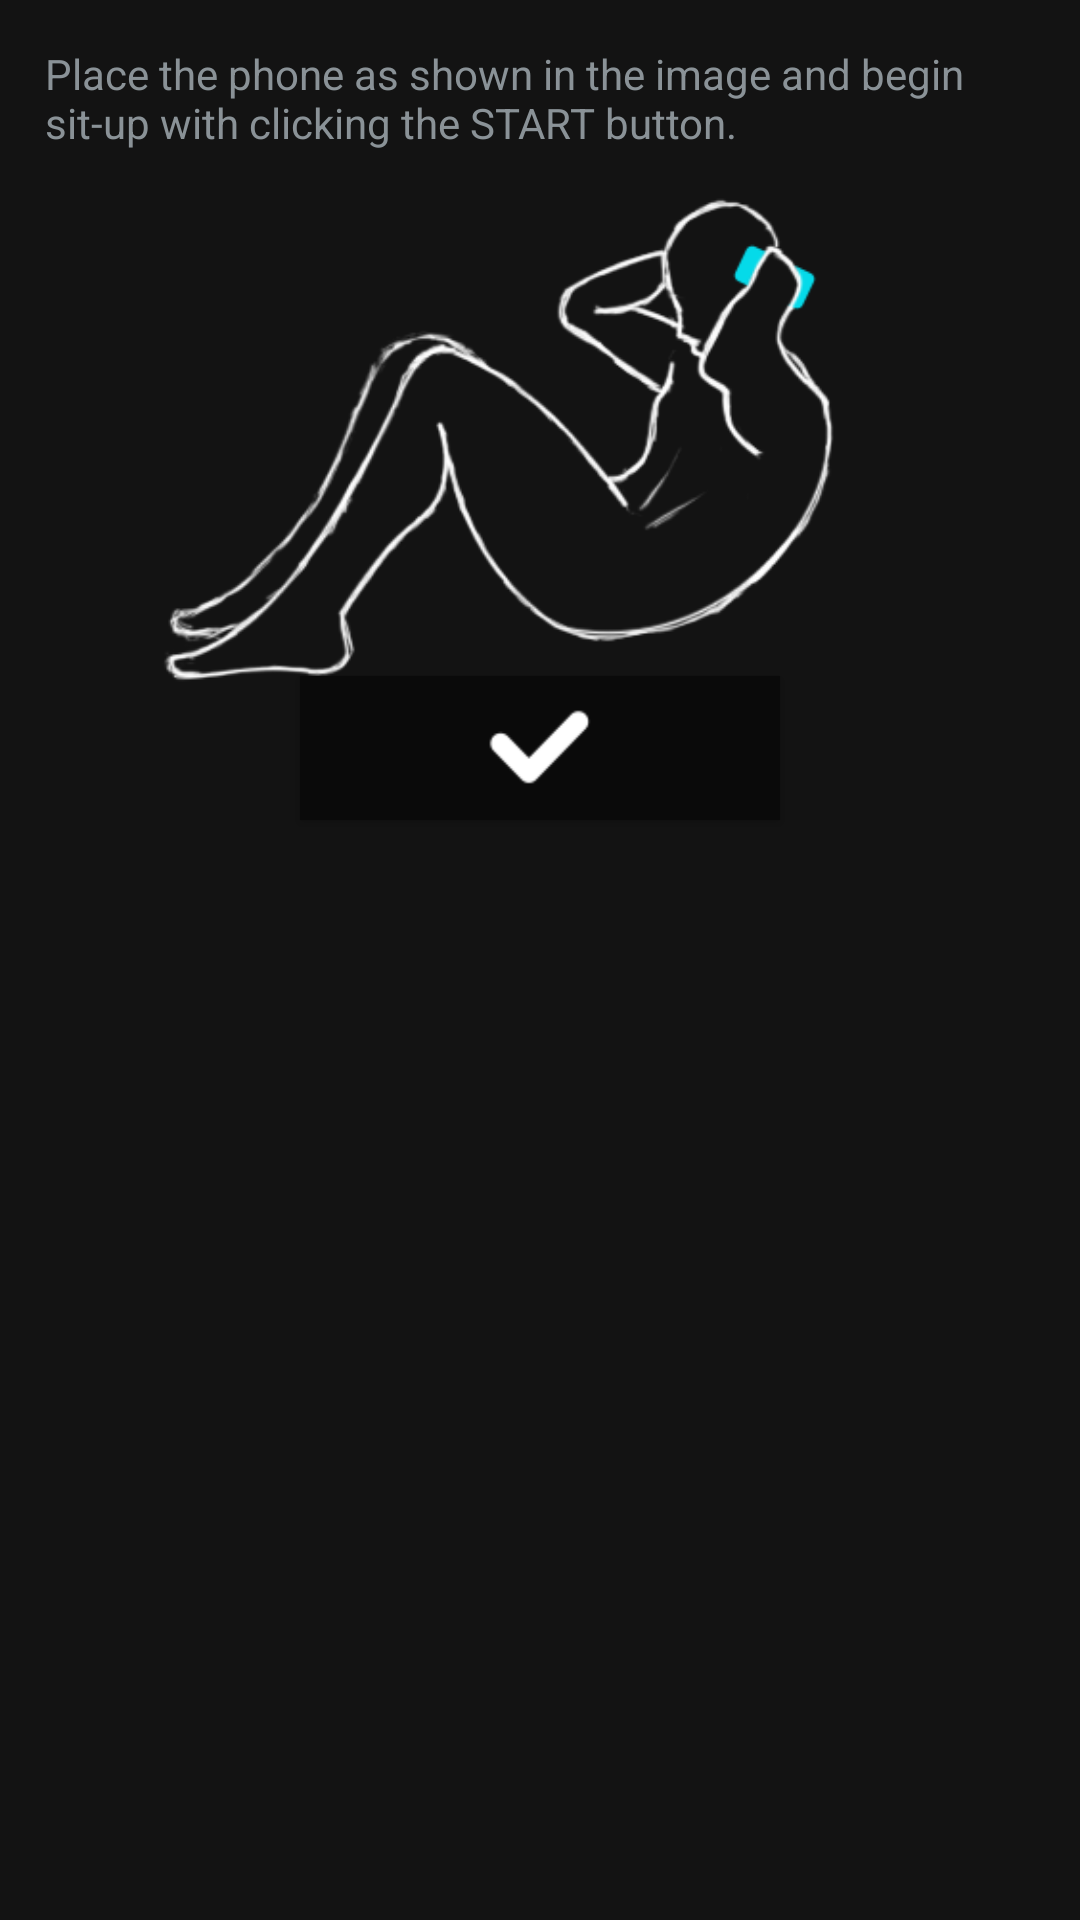

Layout XML and referenced resources for this Android screen:
<!-- AndroidManifest.xml: application theme android:Theme.DeviceDefault.NoActionBar.Fullscreen -->
<!-- res/layout/situp_introduction.xml -->
<?xml version="1.0" encoding="utf-8"?>
<RelativeLayout xmlns:android="http://schemas.android.com/apk/res/android"
    android:layout_width="match_parent"
    android:layout_height="wrap_content"
    android:background="#131313"
    android:orientation="vertical" >

    <TextView

        android:layout_width="wrap_content"
        android:layout_height="wrap_content"
        android:layout_margin="15dp"
        android:text="@string/situp_introduction"
        />
    
    <ImageView
        android:id="@+id/demo_image"
        android:layout_marginTop="10dp"
        android:layout_width="wrap_content"
        android:layout_height="wrap_content"
        android:src="@drawable/situp_introduction"
        />
    
     <Button
        android:id="@+id/dialog_confirm_button"
        android:layout_width="wrap_content"
        android:layout_height="wrap_content"
        android:layout_alignBottom="@id/demo_image"
        android:layout_centerHorizontal="true"
        android:layout_marginBottom="10dp"
        android:background="@drawable/setting_dialog_confirm"/>

</RelativeLayout>
<!-- resources referenced by this layout -->
<resources>
  <!-- drawable setting_dialog_confirm (drawable-hdpi) -->
  <?xml version="1.0" encoding="utf-8"?>
  <selector xmlns:android="http://schemas.android.com/apk/res/android">
  
      <item android:drawable="@drawable/setting_dialog_confirm_d" android:state_pressed="true"/>
      <item android:drawable="@drawable/setting_dialog_confirm_u"/>
  
  </selector>
  <!-- drawable situp_introduction: png bitmap (drawable-hdpi, 28104 bytes) -->
  <string name="situp_introduction">Place the phone as shown in the image and begin sit-up with clicking the START button.</string>
  <!-- drawable setting_dialog_confirm_d: png bitmap (drawable-hdpi, 1693 bytes) -->
  <!-- drawable setting_dialog_confirm_u: png bitmap (drawable-hdpi, 1498 bytes) -->
</resources>
